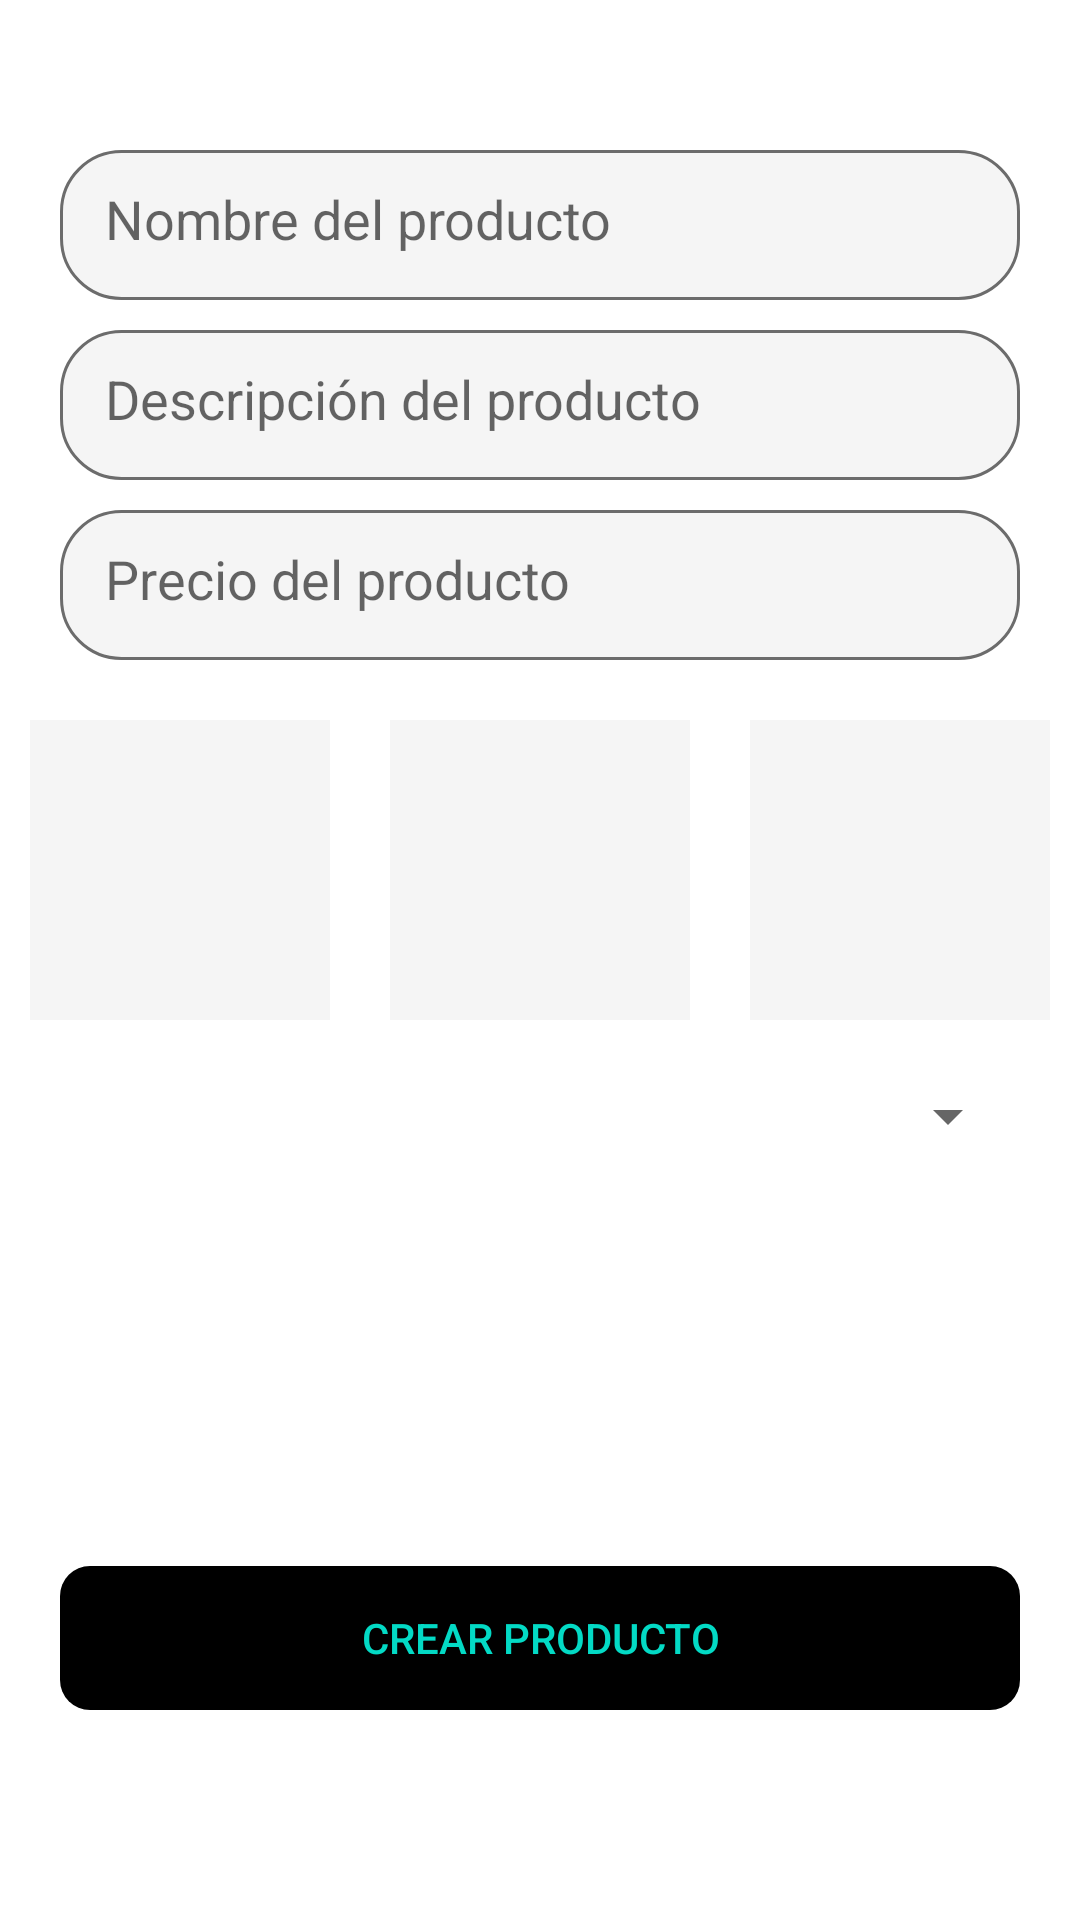

The Android layout XML behind this screen, and the referenced resources:
<!-- AndroidManifest.xml: application theme Theme.Delivery -->
<!-- res/layout/fragment_restaurant_product.xml -->
<?xml version="1.0" encoding="utf-8"?>
<FrameLayout xmlns:android="http://schemas.android.com/apk/res/android"
    xmlns:app="http://schemas.android.com/apk/res-auto"
    xmlns:tools="http://schemas.android.com/tools"
    android:layout_width="match_parent"
    android:layout_height="match_parent"
    tools:context=".fragments.restaurant.RestaurantProductFragment">


    <LinearLayout
        android:layout_width="match_parent"
        android:layout_height="match_parent"
        android:orientation="vertical">

        <EditText
            android:layout_width="match_parent"
            android:layout_height="50dp"
            android:id="@+id/edittext_name"
            android:hint="Nombre del producto"
            android:background="@drawable/fondoedittext"
            android:layout_marginTop="50dp"
            android:layout_marginLeft="20dp"
            android:layout_marginRight="20dp"
            android:inputType="text"
            android:padding="15dp"
            />

        <EditText
            android:layout_width="match_parent"
            android:layout_height="50dp"
            android:id="@+id/edittext_description"
            android:hint="Descripción del producto"
            android:background="@drawable/fondoedittext"
            android:layout_marginTop="10dp"
            android:layout_marginLeft="20dp"
            android:layout_marginRight="20dp"
            android:inputType="text"
            android:padding="15dp"
            />

        <EditText
            android:layout_width="match_parent"
            android:layout_height="50dp"
            android:id="@+id/edittext_price"
            android:hint="Precio del producto"
            android:background="@drawable/fondoedittext"
            android:layout_marginTop="10dp"
            android:layout_marginLeft="20dp"
            android:layout_marginRight="20dp"
            android:inputType="phone"
            android:padding="15dp"
            />

        <LinearLayout
            android:layout_width="match_parent"
            android:layout_height="wrap_content"
            android:gravity="center_horizontal"
            android:layout_marginTop="20dp"
            android:orientation="horizontal">

            <ImageView
                android:id="@+id/imageView_image1"
                android:layout_width="100dp"
                android:layout_height="100dp"
                android:src="@drawable/ic_baseline_image_24"
                android:layout_marginLeft="10dp"
                android:layout_marginRight="10dp"
                android:background="@color/gray"/>

            <ImageView
                android:id="@+id/imageView_image2"
                android:layout_width="100dp"
                android:layout_height="100dp"
                android:src="@drawable/ic_baseline_image_24"
                android:layout_marginLeft="10dp"
                android:layout_marginRight="10dp"
                android:background="@color/gray"/>

            <ImageView
                android:id="@+id/imageView_image3"
                android:layout_width="100dp"
                android:layout_height="100dp"
                android:src="@drawable/ic_baseline_image_24"
                android:layout_marginLeft="10dp"
                android:layout_marginRight="10dp"
                android:background="@color/gray"/>
        </LinearLayout>

            <Spinner
                android:layout_width="match_parent"
                android:layout_height="wrap_content"
                android:id="@+id/spinner_categories"
                android:layout_margin="20dp" />

    </LinearLayout>


    <Button
        android:id="@+id/buttonRegistro"
        android:layout_width="match_parent"
        android:layout_height="wrap_content"
        android:layout_gravity="bottom"
        android:layout_marginRight="20dp"
        android:layout_marginLeft="20dp"
        android:layout_marginBottom="70dp"
        android:textColor="@color/teal_200"
        app:backgroundTint="@color/black"
        android:background="@drawable/botonredondeado"
        android:text="Crear producto" />

</FrameLayout>
<!-- resources referenced by this layout -->
<resources>
  <color name="black">#FF000000</color>
  <color name="gray">#F5F5F5</color>
  <color name="teal_200">#FF03DAC5</color>
  <!-- drawable botonredondeado (drawable) -->
  <?xml version="1.0" encoding="utf-8"?>
  <shape xmlns:android="http://schemas.android.com/apk/res/android"
      android:shape="rectangle"
      android:padding="10dp"  >
  
  
      <corners android:radius="10dp"/>
  
  
  
  
  </shape>
  <!-- drawable fondoedittext (drawable) -->
  <?xml version="1.0" encoding="utf-8"?>
  <shape xmlns:android="http://schemas.android.com/apk/res/android"
      android:shape="rectangle"
      android:padding="10dp"  >
  
  
      <corners android:radius="20dp"/>
      <solid android:color="@color/gray"/>
      <stroke android:width="1dp" android:color="@color/graystrong"/>
  
  </shape>
  <style name="Theme.Delivery" parent="Theme.MaterialComponents.DayNight.NoActionBar">
          
          <item name="colorPrimary">@color/teal_200</item>
          <item name="colorPrimaryVariant">@color/teal_200</item>
          <item name="colorOnPrimary">@color/white</item>
          
          <item name="colorSecondary">@color/teal_200</item>
          <item name="colorSecondaryVariant">@color/teal_700</item>
          <item name="colorOnSecondary">@color/black</item>
          
          <item name="android:statusBarColor" tools:targetApi="l">?attr/colorPrimaryVariant</item>
          
      </style>
  <color name="graystrong">#6C6C6C</color>
  <color name="white">#FFFFFFFF</color>
  <color name="teal_700">#FF018786</color>
</resources>
